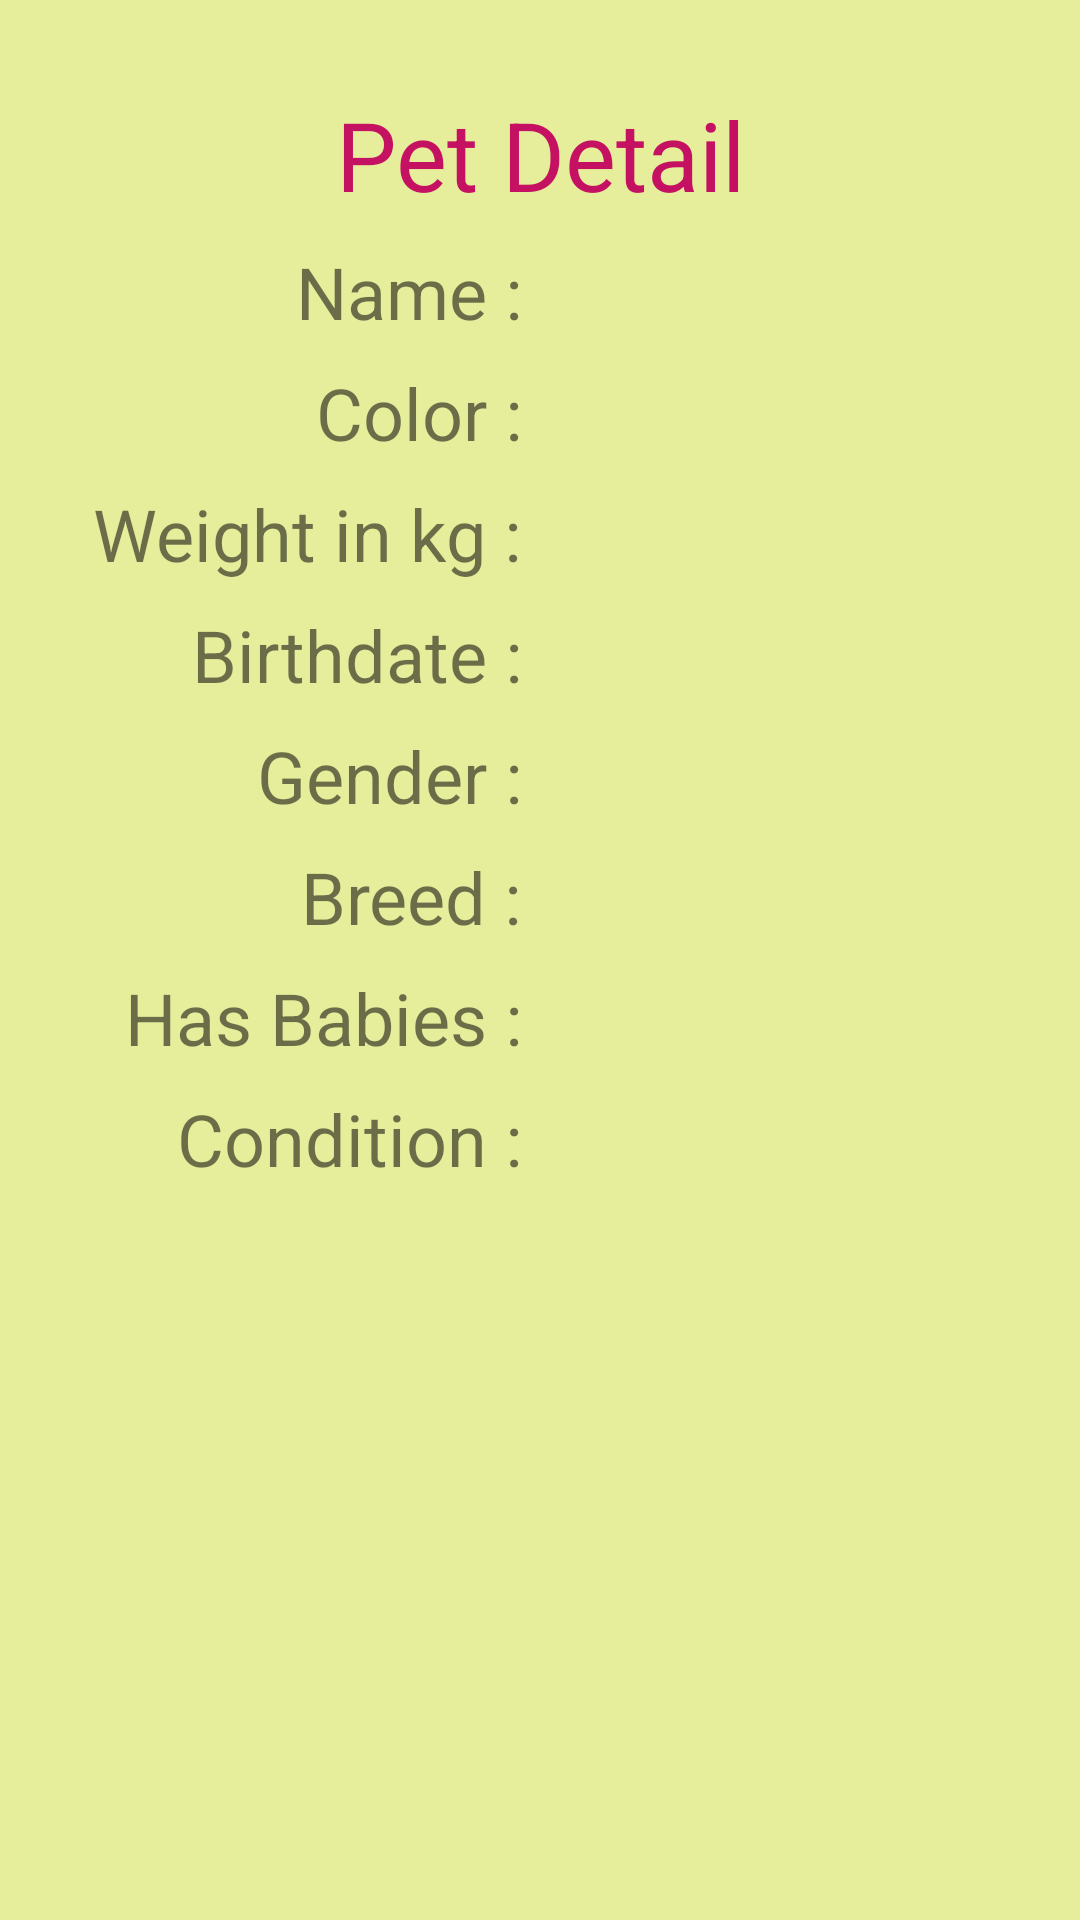

Layout XML and referenced resources for this Android screen:
<!-- AndroidManifest.xml: application theme Theme.WaeeBasic -->
<!-- res/layout/activity_pet_detail.xml -->
<?xml version="1.0" encoding="utf-8"?>
<androidx.constraintlayout.widget.ConstraintLayout xmlns:android="http://schemas.android.com/apk/res/android"
    xmlns:app="http://schemas.android.com/apk/res-auto"
    xmlns:tools="http://schemas.android.com/tools"
    android:layout_width="match_parent"
    android:layout_height="match_parent"
    android:padding="30dp"
    android:background="@color/md_lime_200"
    tools:context=".homework.PetDetailActivity">

    <androidx.constraintlayout.widget.Guideline
        android:id="@+id/guide1"
        android:layout_width="match_parent"
        android:layout_height="match_parent"
        android:orientation="vertical"
        app:layout_constraintGuide_percent="0.5"/>

    <TextView
        android:id="@+id/tvTitle"
        android:layout_width="wrap_content"
        android:layout_height="wrap_content"
        android:text="Pet Detail"
        android:textSize="32sp"
        android:gravity="center"
        android:textColor="@color/md_pink_A700"
        app:layout_constraintStart_toStartOf="parent"
        app:layout_constraintEnd_toEndOf="parent"
        app:layout_constraintTop_toTopOf="parent"/>

    <TextView
        android:id="@+id/labelName"
        android:layout_width="wrap_content"
        android:layout_height="wrap_content"
        android:text="Name : "
        android:textSize="24sp"
        android:layout_marginTop="8dp"
        app:layout_constraintEnd_toStartOf="@id/guide1"
        app:layout_constraintTop_toBottomOf="@id/tvTitle"/>

    <TextView
        android:id="@+id/tvName"
        android:layout_width="wrap_content"
        android:layout_height="wrap_content"
        android:text=""
        android:textSize="24sp"
        android:textColor="@color/black"
        android:layout_marginTop="8dp"
        app:layout_constraintStart_toEndOf="@id/guide1"
        app:layout_constraintTop_toBottomOf="@id/tvTitle"/>

    <TextView
        android:id="@+id/labelColor"
        android:layout_width="wrap_content"
        android:layout_height="wrap_content"
        android:text="Color : "
        android:textSize="24sp"
        android:layout_marginTop="8dp"
        app:layout_constraintEnd_toStartOf="@id/guide1"
        app:layout_constraintTop_toBottomOf="@id/labelName"/>

    <TextView
        android:id="@+id/tvColor"
        android:layout_width="wrap_content"
        android:layout_height="wrap_content"
        android:text=""
        android:textSize="24sp"
        android:textColor="@color/black"
        android:layout_marginTop="8dp"
        app:layout_constraintStart_toEndOf="@id/guide1"
        app:layout_constraintTop_toBottomOf="@id/tvName"/>

    <TextView
        android:id="@+id/labelWeight"
        android:layout_width="wrap_content"
        android:layout_height="wrap_content"
        android:text="Weight in kg : "
        android:textSize="24sp"
        android:layout_marginTop="8dp"
        app:layout_constraintEnd_toStartOf="@id/guide1"
        app:layout_constraintTop_toBottomOf="@id/labelColor"/>

    <TextView
        android:id="@+id/tvWeight"
        android:layout_width="wrap_content"
        android:layout_height="wrap_content"
        android:text=""
        android:textSize="24sp"
        android:textColor="@color/black"
        android:layout_marginTop="8dp"
        app:layout_constraintStart_toEndOf="@id/guide1"
        app:layout_constraintTop_toBottomOf="@id/tvColor"/>

    <TextView
        android:id="@+id/labelBirthdate"
        android:layout_width="wrap_content"
        android:layout_height="wrap_content"
        android:text="Birthdate : "
        android:textSize="24sp"
        android:layout_marginTop="8dp"
        app:layout_constraintEnd_toStartOf="@id/guide1"
        app:layout_constraintTop_toBottomOf="@id/labelWeight"/>

    <TextView
        android:id="@+id/tvBirthdate"
        android:layout_width="wrap_content"
        android:layout_height="wrap_content"
        android:text=""
        android:textSize="24sp"
        android:textColor="@color/black"
        android:layout_marginTop="8dp"
        app:layout_constraintStart_toEndOf="@id/guide1"
        app:layout_constraintTop_toBottomOf="@id/tvWeight"/>

    <TextView
        android:id="@+id/labelGender"
        android:layout_width="wrap_content"
        android:layout_height="wrap_content"
        android:text="Gender : "
        android:textSize="24sp"
        android:layout_marginTop="8dp"
        app:layout_constraintEnd_toStartOf="@id/guide1"
        app:layout_constraintTop_toBottomOf="@id/labelBirthdate"/>

    <TextView
        android:id="@+id/tvGender"
        android:layout_width="wrap_content"
        android:layout_height="wrap_content"
        android:text=""
        android:textSize="24sp"
        android:textColor="@color/black"
        android:layout_marginTop="8dp"
        app:layout_constraintStart_toEndOf="@id/guide1"
        app:layout_constraintTop_toBottomOf="@id/tvBirthdate"/>

    <TextView
        android:id="@+id/labelBreed"
        android:layout_width="wrap_content"
        android:layout_height="wrap_content"
        android:text="Breed : "
        android:textSize="24sp"
        android:layout_marginTop="8dp"
        app:layout_constraintEnd_toStartOf="@id/guide1"
        app:layout_constraintTop_toBottomOf="@id/labelGender"/>

    <TextView
        android:id="@+id/tvBreed"
        android:layout_width="wrap_content"
        android:layout_height="wrap_content"
        android:text=""
        android:textSize="24sp"
        android:textColor="@color/black"
        android:layout_marginTop="8dp"
        app:layout_constraintStart_toEndOf="@id/guide1"
        app:layout_constraintTop_toBottomOf="@id/tvGender"/>

    <TextView
        android:id="@+id/labelHasBabies"
        android:layout_width="wrap_content"
        android:layout_height="wrap_content"
        android:text="Has Babies : "
        android:textSize="24sp"
        android:layout_marginTop="8dp"
        app:layout_constraintEnd_toStartOf="@id/guide1"
        app:layout_constraintTop_toBottomOf="@id/labelBreed"/>

    <TextView
        android:id="@+id/tvHasBabies"
        android:layout_width="wrap_content"
        android:layout_height="wrap_content"
        android:text=""
        android:textSize="24sp"
        android:textColor="@color/black"
        android:layout_marginTop="8dp"
        app:layout_constraintStart_toEndOf="@id/guide1"
        app:layout_constraintTop_toBottomOf="@id/tvBreed"/>

    <TextView
        android:id="@+id/labelCondition"
        android:layout_width="wrap_content"
        android:layout_height="wrap_content"
        android:text="Condition : "
        android:textSize="24sp"
        android:layout_marginTop="8dp"
        app:layout_constraintEnd_toStartOf="@id/guide1"
        app:layout_constraintTop_toBottomOf="@id/labelHasBabies"/>

    <TextView
        android:id="@+id/tvCondition"
        android:layout_width="0dp"
        android:layout_height="120dp"
        android:text=""
        android:textSize="20sp"
        android:textColor="@color/black"
        android:layout_marginTop="8dp"
        app:layout_constraintStart_toEndOf="@id/guide1"
        app:layout_constraintEnd_toEndOf="parent"
        app:layout_constraintTop_toBottomOf="@id/tvHasBabies"/>


</androidx.constraintlayout.widget.ConstraintLayout>
<!-- resources referenced by this layout -->
<resources>
  <color name="black">#FF000000</color>
  <color name="md_lime_200">#E6EE9C</color>
  <color name="md_pink_A700">#C51162</color>
  <style name="Theme.WaeeBasic" parent="Theme.MaterialComponents.DayNight.DarkActionBar">
          
          <item name="colorPrimary">@color/purple_500</item>
          <item name="colorPrimaryVariant">@color/purple_700</item>
          <item name="colorOnPrimary">@color/white</item>
          
          <item name="colorSecondary">@color/teal_200</item>
          <item name="colorSecondaryVariant">@color/teal_700</item>
          <item name="colorOnSecondary">@color/black</item>
          
          <item name="android:statusBarColor" tools:targetApi="l">?attr/colorPrimaryVariant</item>
          
      </style>
  <color name="purple_500">#FF6200EE</color>
  <color name="purple_700">#FF3700B3</color>
  <color name="white">#FFFFFFFF</color>
  <color name="teal_200">#FF03DAC5</color>
  <color name="teal_700">#FF018786</color>
</resources>
